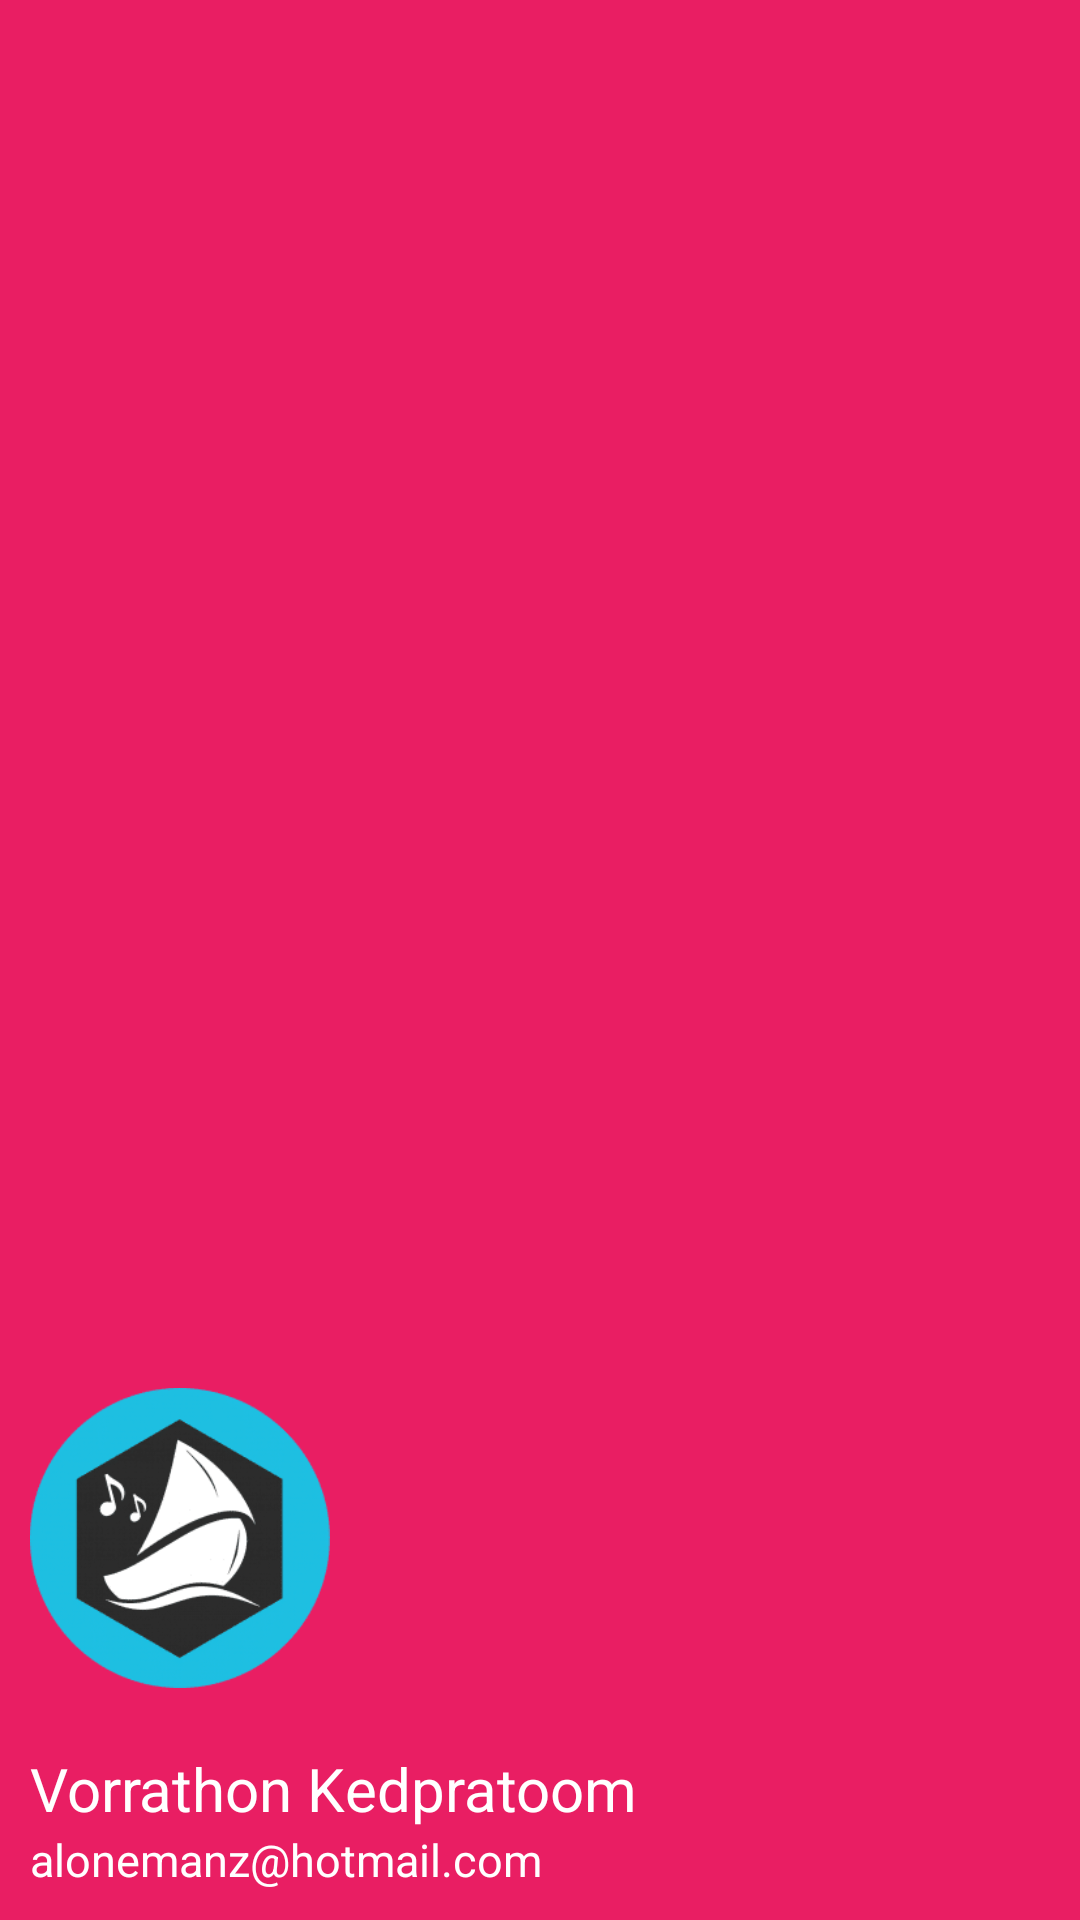

The Android layout XML behind this screen, and the referenced resources:
<!-- AndroidManifest.xml: application theme Theme.AdvancePractice -->
<!-- res/layout/nav_header.xml -->
<?xml version="1.0" encoding="utf-8"?>
<LinearLayout xmlns:android="http://schemas.android.com/apk/res/android"
    xmlns:tools="http://schemas.android.com/tools"
    android:layout_width="match_parent"
    android:layout_height="260dp"
    xmlns:app="http://schemas.android.com/apk/res-auto"
    android:background="@color/primary"
    android:gravity="bottom"
    android:orientation="vertical">


    <LinearLayout
        android:layout_width="wrap_content"
        android:layout_height="wrap_content"
        android:orientation="vertical"
        android:layout_marginTop="40dp"
        android:padding="10dp" >

        <ImageView
            android:layout_width="100dp"
            android:layout_height="100dp"
            android:layout_marginBottom="20dp"
            android:contentDescription="TODO"
            android:scaleType="centerCrop"
            android:src="@drawable/logo"
            tools:ignore="ContentDescription,HardcodedText,ImageContrastCheck" />


        <TextView
            android:layout_width="wrap_content"
            android:layout_height="wrap_content"
            android:text="@string/name_txt"

            android:textSize="20sp"
            android:textColor="@color/white"/>

        <TextView
            android:layout_width="wrap_content"
            android:layout_height="wrap_content"
            android:text="@string/email_txt"
            android:textColor="@color/white"
            android:textSize="15sp"
            tools:ignore="TextSizeCheck,TextContrastCheck" />
    </LinearLayout>
</LinearLayout>
<!-- resources referenced by this layout -->
<resources>
  <color name="primary">#E91E63</color>
  <color name="white">#FFFFFFFF</color>
  
      09F479
  <!-- drawable logo: png bitmap (drawable, 8721 bytes) -->
  <string name="email_txt">alonemanz@hotmail.com</string>
  <string name="name_txt">Vorrathon Kedpratoom</string>
  <style name="Theme.AdvancePractice" parent="Theme.MaterialComponents.DayNight.NoActionBar">
          
          <item name="colorPrimary">@color/primary</item>
          <item name="colorPrimaryVariant">@color/primary_dark</item>
          <item name="colorOnPrimary">@color/white</item>
          
          <item name="colorSecondary">@color/primary_dark</item>
          <item name="colorSecondaryVariant">@color/primary_dark</item>
          <item name="colorOnSecondary">@color/black</item>
          
          <item name="android:statusBarColor" tools:targetApi="l">?attr/colorPrimaryVariant</item>
          
      </style>
  <color name="primary_dark">#C2185B</color>
  <color name="black">#FF000000</color>
</resources>
